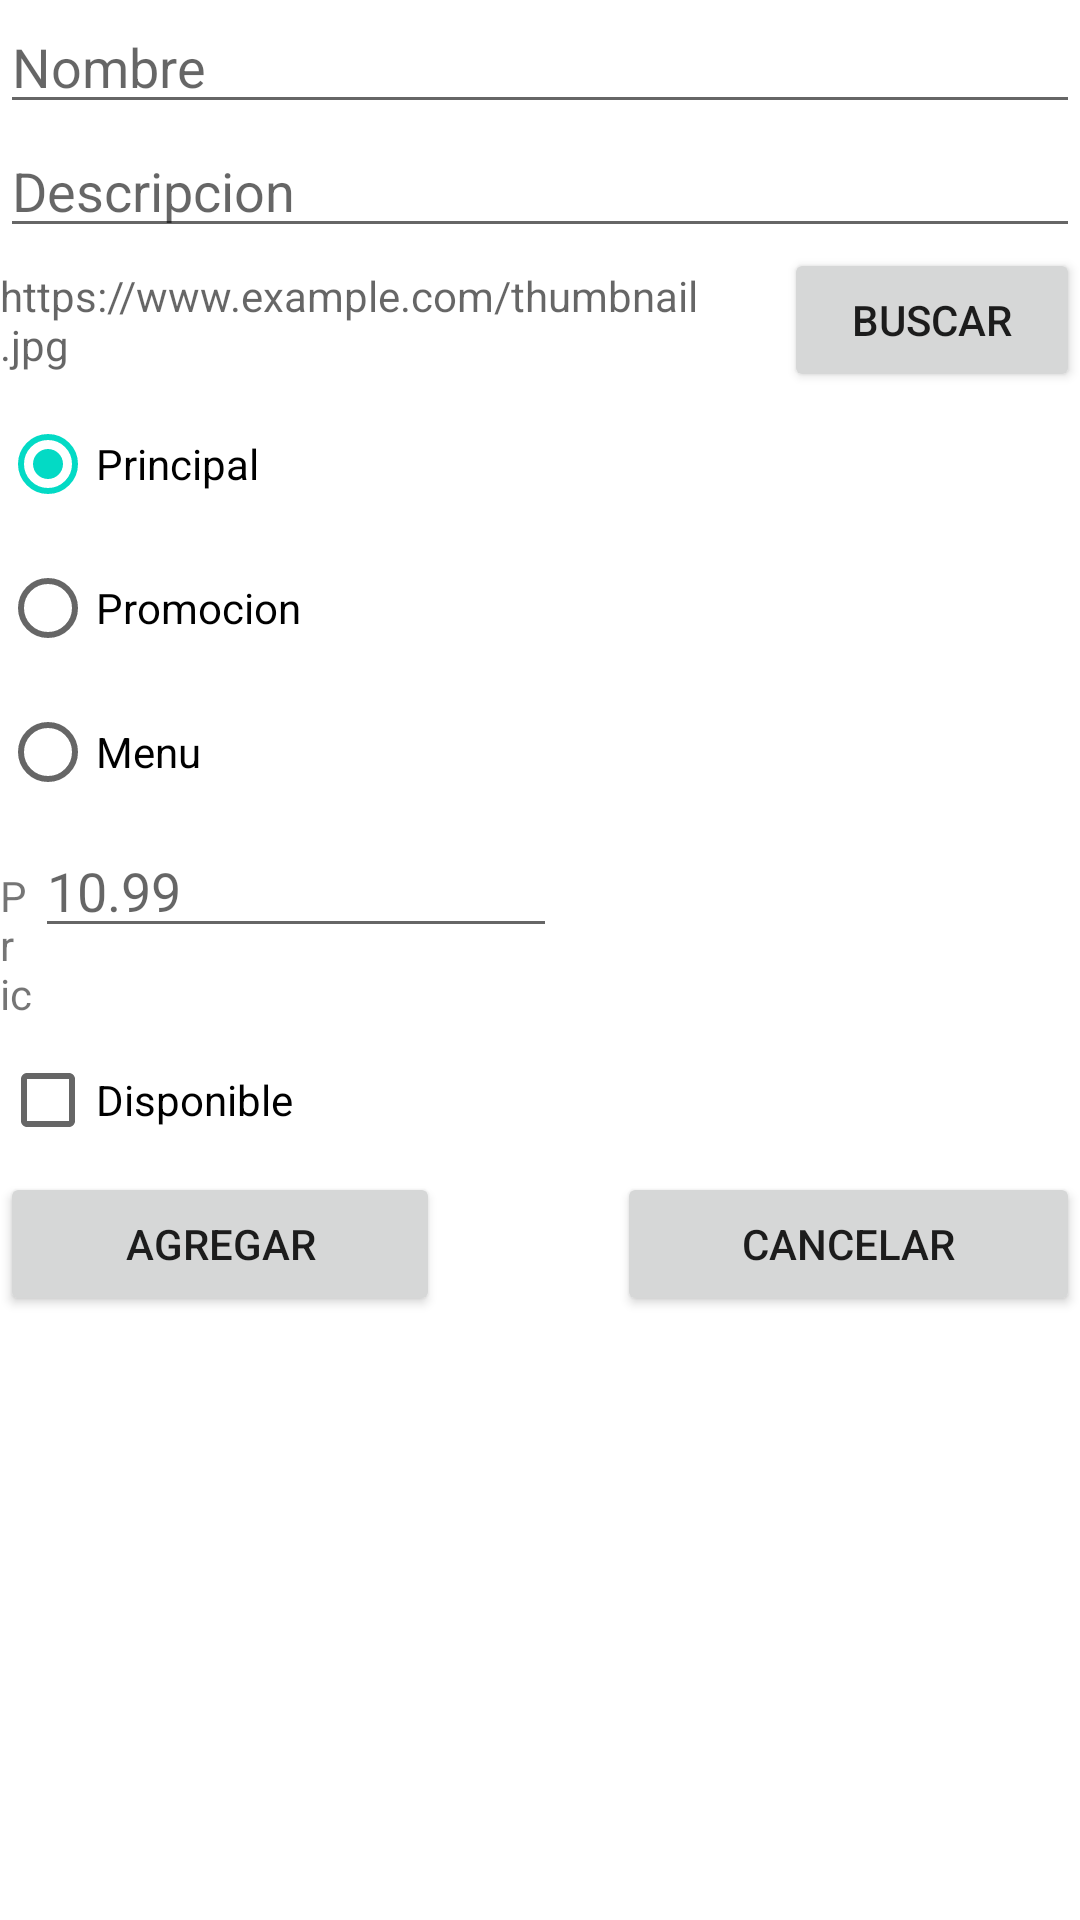

Here is an Android app screen rendered from its layout file. Give the layout XML and the strings, colors and styles it references.
<!-- AndroidManifest.xml: application theme Theme.YerbaBuena -->
<!-- res/layout/layout_add_menu_item.xml -->
<?xml version="1.0" encoding="utf-8"?>
<androidx.constraintlayout.widget.ConstraintLayout xmlns:android="http://schemas.android.com/apk/res/android"
    xmlns:app="http://schemas.android.com/apk/res-auto"
    android:layout_width="match_parent"
    android:layout_height="match_parent">

    <LinearLayout
        android:layout_width="match_parent"
        android:layout_height="match_parent"
        android:orientation="vertical">

        <EditText
            android:id="@+id/editTextName"
            android:layout_width="match_parent"
            android:layout_height="wrap_content"
            android:ems="10"
            android:hint="Nombre"
            android:inputType="textPersonName" />

        <EditText
            android:id="@+id/editTextDescription"
            android:layout_width="match_parent"
            android:layout_height="wrap_content"
            android:ems="10"
            android:hint="Descripcion"
            android:inputType="textPersonName" />

        <LinearLayout
            android:layout_width="match_parent"
            android:layout_height="wrap_content"
            android:orientation="horizontal">

            <TextView
                android:id="@+id/textViewThumbnail"
                android:layout_width="240dp"
                android:layout_height="match_parent"
                android:layout_weight="1"
                android:gravity="center_vertical"
                android:hint="https://www.example.com/thumbnail.jpg" />

            <Space
                android:layout_width="wrap_content"
                android:layout_height="match_parent"
                android:layout_weight="1" />

            <Button
                android:id="@+id/btn_AddThumbnail"
                android:layout_width="wrap_content"
                android:layout_height="wrap_content"
                android:layout_weight="1"
                android:text="buscar" />
        </LinearLayout>

        <RadioGroup
            android:layout_width="match_parent"
            android:layout_height="wrap_content">

            <RadioButton
                android:id="@+id/radioButton"
                android:layout_width="match_parent"
                android:layout_height="wrap_content"
                android:checked="true"
                android:text="Principal" />

            <RadioButton
                android:id="@+id/radioButton2"
                android:layout_width="match_parent"
                android:layout_height="wrap_content"
                android:text="Promocion" />

            <RadioButton
                android:id="@+id/radioButton3"
                android:layout_width="match_parent"
                android:layout_height="wrap_content"
                android:text="Menu" />
        </RadioGroup>

        <LinearLayout
            android:layout_width="match_parent"
            android:layout_height="wrap_content"
            android:orientation="horizontal">

            <TextView
                android:id="@+id/textView5"
                android:layout_width="wrap_content"
                android:layout_height="wrap_content"
                android:layout_weight="1"
                android:text="Price:" />

            <EditText
                android:id="@+id/editTextPrice"
                android:layout_width="174dp"
                android:layout_height="wrap_content"
                android:ems="10"
                android:hint="10.99"
                android:inputType="numberDecimal" />

            <Space
                android:layout_width="198dp"
                android:layout_height="match_parent"
                android:layout_weight="1" />

        </LinearLayout>

        <CheckBox
            android:id="@+id/checkBox"
            android:layout_width="match_parent"
            android:layout_height="wrap_content"
            android:text="Disponible" />

        <LinearLayout
            android:layout_width="match_parent"
            android:layout_height="wrap_content"
            android:orientation="horizontal">

            <Button
                android:id="@+id/button3"
                android:layout_width="wrap_content"
                android:layout_height="wrap_content"
                android:layout_weight="1"
                android:text="Agregar" />

            <Space
                android:layout_width="wrap_content"
                android:layout_height="match_parent"
                android:layout_weight="1" />

            <Button
                android:id="@+id/button4"
                android:layout_width="wrap_content"
                android:layout_height="wrap_content"
                android:layout_weight="1"
                android:text="Cancelar" />
        </LinearLayout>

    </LinearLayout>
</androidx.constraintlayout.widget.ConstraintLayout>
<!-- resources referenced by this layout -->
<resources>
  <style name="Theme.YerbaBuena" parent="Theme.MaterialComponents.Light.NoActionBar">
          
          <item name="colorPrimary">@color/purple_500</item>
          <item name="colorPrimaryVariant">@color/purple_700</item>
          <item name="colorOnPrimary">@color/white</item>
          
          <item name="colorSecondary">@color/teal_200</item>
          <item name="colorSecondaryVariant">@color/teal_700</item>
          <item name="colorOnSecondary">@color/black</item>
          
          <item name="android:statusBarColor" tools:targetApi="l">@color/principal</item>
          
          <item name="android:navigationBarColor" tools:targetApi="l">@color/principal</item>
          
      </style>
  <color name="purple_500">#FF6200EE</color>
  <color name="purple_700">#FF3700B3</color>
  <color name="white">#FFFFFFFF</color>
  <color name="teal_200">#FF03DAC5</color>
  <color name="teal_700">#FF018786</color>
  <color name="black">#FF000000</color>
  <color name="principal">#2e325c</color>
</resources>
